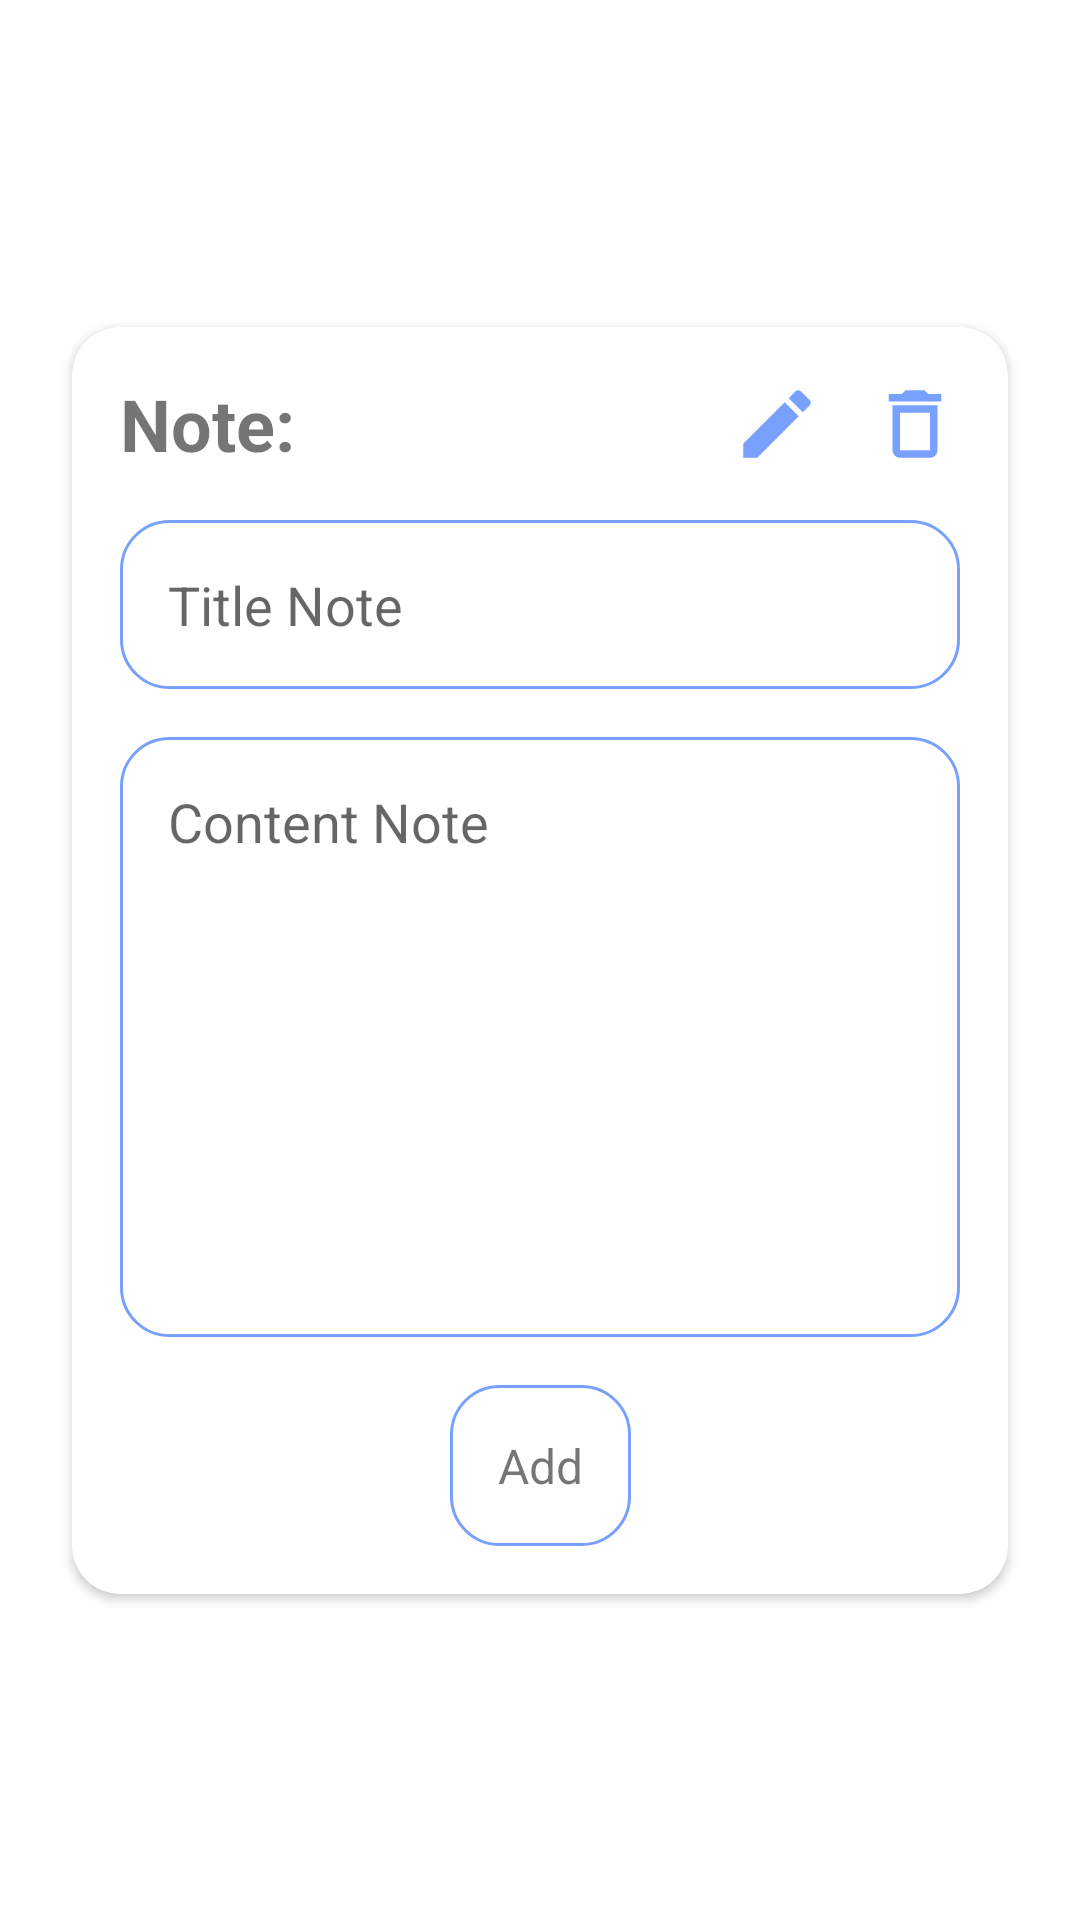

Layout XML and referenced resources for this Android screen:
<!-- AndroidManifest.xml: application theme Theme.GrammarEngPro -->
<!-- res/layout/dialog_note.xml -->
<?xml version="1.0" encoding="utf-8"?>
<androidx.constraintlayout.widget.ConstraintLayout xmlns:android="http://schemas.android.com/apk/res/android"
    xmlns:app="http://schemas.android.com/apk/res-auto"
    xmlns:tools="http://schemas.android.com/tools"
    android:layout_width="match_parent"
    android:layout_height="wrap_content"
    android:layout_gravity="center"
    android:layout_marginStart="@dimen/dp_24"
    android:layout_marginEnd="@dimen/dp_24"
    tools:ignore="UselessParent">

    <androidx.cardview.widget.CardView
        android:layout_width="0dp"
        android:layout_height="wrap_content"
        android:layout_margin="@dimen/dp_24"
        app:cardCornerRadius="@dimen/dp_16"
        app:layout_constraintBottom_toBottomOf="parent"
        app:layout_constraintEnd_toEndOf="parent"
        app:layout_constraintStart_toStartOf="parent"
        app:layout_constraintTop_toTopOf="parent">

        <androidx.constraintlayout.widget.ConstraintLayout
            android:layout_width="match_parent"
            android:layout_height="wrap_content">

            <TextView
                android:id="@+id/textTitleNote"
                android:layout_width="wrap_content"
                android:layout_height="wrap_content"
                android:layout_margin="@dimen/dp_16"
                android:text="@string/title_note"
                android:textSize="@dimen/sp_24"
                android:textStyle="bold"
                app:layout_constraintStart_toStartOf="parent"
                app:layout_constraintTop_toTopOf="parent" />

            <ImageView
                android:id="@+id/imageDelete"
                android:layout_width="@dimen/dp_30"
                android:layout_height="@dimen/dp_30"
                android:layout_marginEnd="@dimen/dp_16"
                android:src="@drawable/ic_baseline_delete_outline_24"
                app:layout_constraintBottom_toBottomOf="@+id/textTitleNote"
                app:layout_constraintEnd_toEndOf="parent"
                app:layout_constraintTop_toTopOf="@+id/textTitleNote" />

            <ImageView
                android:id="@+id/imageEdit"
                android:layout_width="@dimen/dp_30"
                android:layout_height="@dimen/dp_30"
                android:layout_marginEnd="@dimen/dp_16"
                android:src="@drawable/ic_baseline_edit_24"
                app:layout_constraintBottom_toBottomOf="@+id/textTitleNote"
                app:layout_constraintEnd_toStartOf="@+id/imageDelete"
                app:layout_constraintTop_toTopOf="@+id/textTitleNote" />


            <EditText
                android:id="@+id/editTitleNote"
                android:layout_width="match_parent"
                android:layout_height="wrap_content"
                android:layout_margin="@dimen/dp_16"
                android:background="@drawable/bg_edit_note"
                android:gravity="center_vertical"
                android:hint="@string/hint_title_note"
                android:padding="@dimen/dp_16"
                app:layout_constraintStart_toStartOf="@+id/textTitleNote"
                app:layout_constraintTop_toBottomOf="@+id/textTitleNote" />

            <EditText
                android:id="@+id/editContentNote"
                android:layout_width="match_parent"
                android:layout_height="@dimen/dp_200"
                android:layout_margin="@dimen/dp_16"
                android:layout_marginBottom="@dimen/dp_16"
                android:background="@drawable/bg_edit_note"
                android:gravity="top"
                android:hint="@string/hint_content_note"
                android:padding="@dimen/dp_16"
                app:layout_constraintStart_toStartOf="@+id/textTitleNote"
                app:layout_constraintTop_toBottomOf="@+id/editTitleNote" />

            <View
                android:layout_width="match_parent"
                android:layout_height="@dimen/dp_20"
                app:layout_constraintTop_toBottomOf="@+id/editContentNote" />

            <TextView
                android:id="@+id/buttonAdd"
                android:layout_width="wrap_content"
                android:layout_height="wrap_content"
                android:layout_marginTop="@dimen/dp_16"
                android:layout_marginBottom="@dimen/dp_16"
                android:background="@drawable/bg_edit_note"
                android:padding="@dimen/dp_16"
                android:text="@string/label_add"
                android:textSize="@dimen/sp_16"
                app:layout_constraintBottom_toBottomOf="parent"
                app:layout_constraintEnd_toEndOf="parent"
                app:layout_constraintStart_toStartOf="parent"
                app:layout_constraintTop_toBottomOf="@+id/editContentNote" />
        </androidx.constraintlayout.widget.ConstraintLayout>
    </androidx.cardview.widget.CardView>
</androidx.constraintlayout.widget.ConstraintLayout>
<!-- resources referenced by this layout -->
<resources>
  <dimen name="dp_16">16dp</dimen>
  <dimen name="dp_20">20dp</dimen>
  <dimen name="dp_200">200dp</dimen>
  <dimen name="dp_24">24dp</dimen>
  <dimen name="dp_30">30dp</dimen>
  <dimen name="sp_16">16sp</dimen>
  <dimen name="sp_24">24sp</dimen>
  <!-- drawable bg_edit_note (drawable) -->
  <?xml version="1.0" encoding="utf-8"?>
  <shape xmlns:android="http://schemas.android.com/apk/res/android"
      android:shape="rectangle">
  
      <stroke
          android:width="@dimen/dp_1"
          android:color="@color/colorMain" />
      <corners android:radius="@dimen/dp_16"/>
  </shape>
  <!-- drawable ic_baseline_delete_outline_24 (drawable) -->
  <vector xmlns:android="http://schemas.android.com/apk/res/android"
      android:width="24dp"
      android:height="24dp"
      android:tint="@color/colorMain"
      android:viewportWidth="24"
      android:viewportHeight="24">
      <path
          android:fillColor="@android:color/white"
          android:pathData="M6,19c0,1.1 0.9,2 2,2h8c1.1,0 2,-0.9 2,-2L18,7L6,7v12zM8,9h8v10L8,19L8,9zM15.5,4l-1,-1h-5l-1,1L5,4v2h14L19,4z" />
  </vector>
  <!-- drawable ic_baseline_edit_24 (drawable) -->
  <vector xmlns:android="http://schemas.android.com/apk/res/android"
      android:width="24dp"
      android:height="24dp"
      android:tint="@color/colorMain"
      android:viewportWidth="24"
      android:viewportHeight="24">
      <path
          android:fillColor="@android:color/white"
          android:pathData="M3,17.25V21h3.75L17.81,9.94l-3.75,-3.75L3,17.25zM20.71,7.04c0.39,-0.39 0.39,-1.02 0,-1.41l-2.34,-2.34c-0.39,-0.39 -1.02,-0.39 -1.41,0l-1.83,1.83 3.75,3.75 1.83,-1.83z" />
  </vector>
  <string name="hint_content_note">Content Note</string>
  <string name="hint_title_note">Title Note</string>
  <string name="label_add">Add</string>
  <string name="title_note"><b>Note: </b></string>
  <style name="Theme.GrammarEngPro" parent="Theme.MaterialComponents.DayNight.NoActionBar">
          
          <item name="colorPrimary">@color/purple_500</item>
          <item name="colorPrimaryVariant">@color/purple_700</item>
          <item name="colorOnPrimary">@color/white</item>
          
          <item name="colorSecondary">@color/teal_200</item>
          <item name="colorSecondaryVariant">@color/teal_700</item>
          <item name="colorOnSecondary">@color/black</item>
          
          <item name="android:statusBarColor" tools:targetApi="l">?attr/colorPrimaryVariant</item>
          
      </style>
  <dimen name="dp_1">1dp</dimen>
  <color name="colorMain">#78A1FF</color>
  <color name="purple_500">#FF6200EE</color>
  <color name="purple_700">#FF3700B3</color>
  <color name="white">#FFFFFFFF</color>
  <color name="teal_200">#FF03DAC5</color>
  <color name="teal_700">#FF018786</color>
  <color name="black">#FF000000</color>
</resources>
